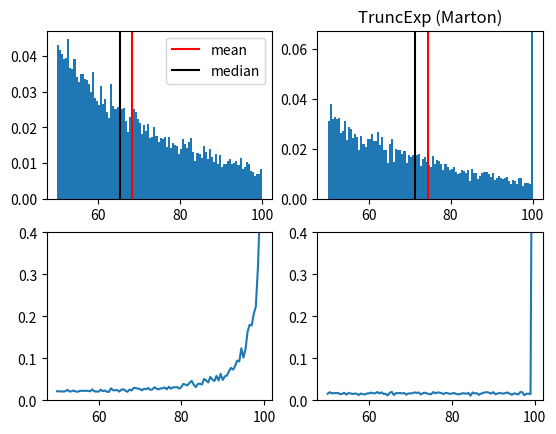

The script that saved this image:
# -*- coding: utf-8 -*-
"""
Created on Wed Jul 29 14:26:18 2020

Compare two methods in generating truncated exponential distributions.
1. stats.truncexpon --> more like exponential, but increasing hazard function
2. Marton's method --> peak at the maximum value, but quite flat hazard function

Marton's methods makes more sense if the point to keep hazard function as flat as possible.

[redacted]
"""

import scipy.stats as stats
import matplotlib.pyplot as plt
import numpy as np

# lower, upper, scale = 1.5, 10, 3   # ITI
lower, upper, scale = 50, 100, 30   # block
n = 10000

# Real truncated exponential
X = stats.truncexpon(b=(upper-lower)/scale, loc=lower, scale=scale)
truncexp = X.rvs(n)

# Old method
truncexp_old = np.random.exponential(scale, n) + lower
truncexp_old[truncexp_old > upper] = upper

# Plotting
fig = plt.figure(1)
fig.clf()

# Trunc exp
ax = fig.subplots(2,2)
truncexp_hist, xx, _ = ax[0,0].hist(truncexp, 100, density=True)    
truncexp_hazard = truncexp_hist / np.flip(np.flip(truncexp_hist).cumsum())
ax[0,0].axvline(truncexp.mean(), c='r', label='mean')
ax[0,0].axvline(np.median(truncexp), c='k', label='median')
ax[0,0].legend()

ax[1,0].plot(xx[:-1], truncexp_hazard)# Hazard func
ax[1,0].set(ylim=(0, 0.4))

# Trunc exp old
truncexp_old_hist, xx, _ = ax[0,1].hist(truncexp_old, 100, density=True)  
truncexp_old_hazard = truncexp_old_hist / np.flip(np.flip(truncexp_old_hist).cumsum())
ax[0,1].set(title='TruncExp (Marton)', ylim=(0, max(truncexp_hist) * 1.5))
ax[0,1].axvline(truncexp_old.mean(), c='r', label='mean')
ax[0,1].axvline(np.median(truncexp_old), c='k', label='median')

ax[1,1].plot(xx[:-1], truncexp_old_hazard)# Hazard func
ax[1,1].set(ylim=(0, 0.4))

plt.show()
